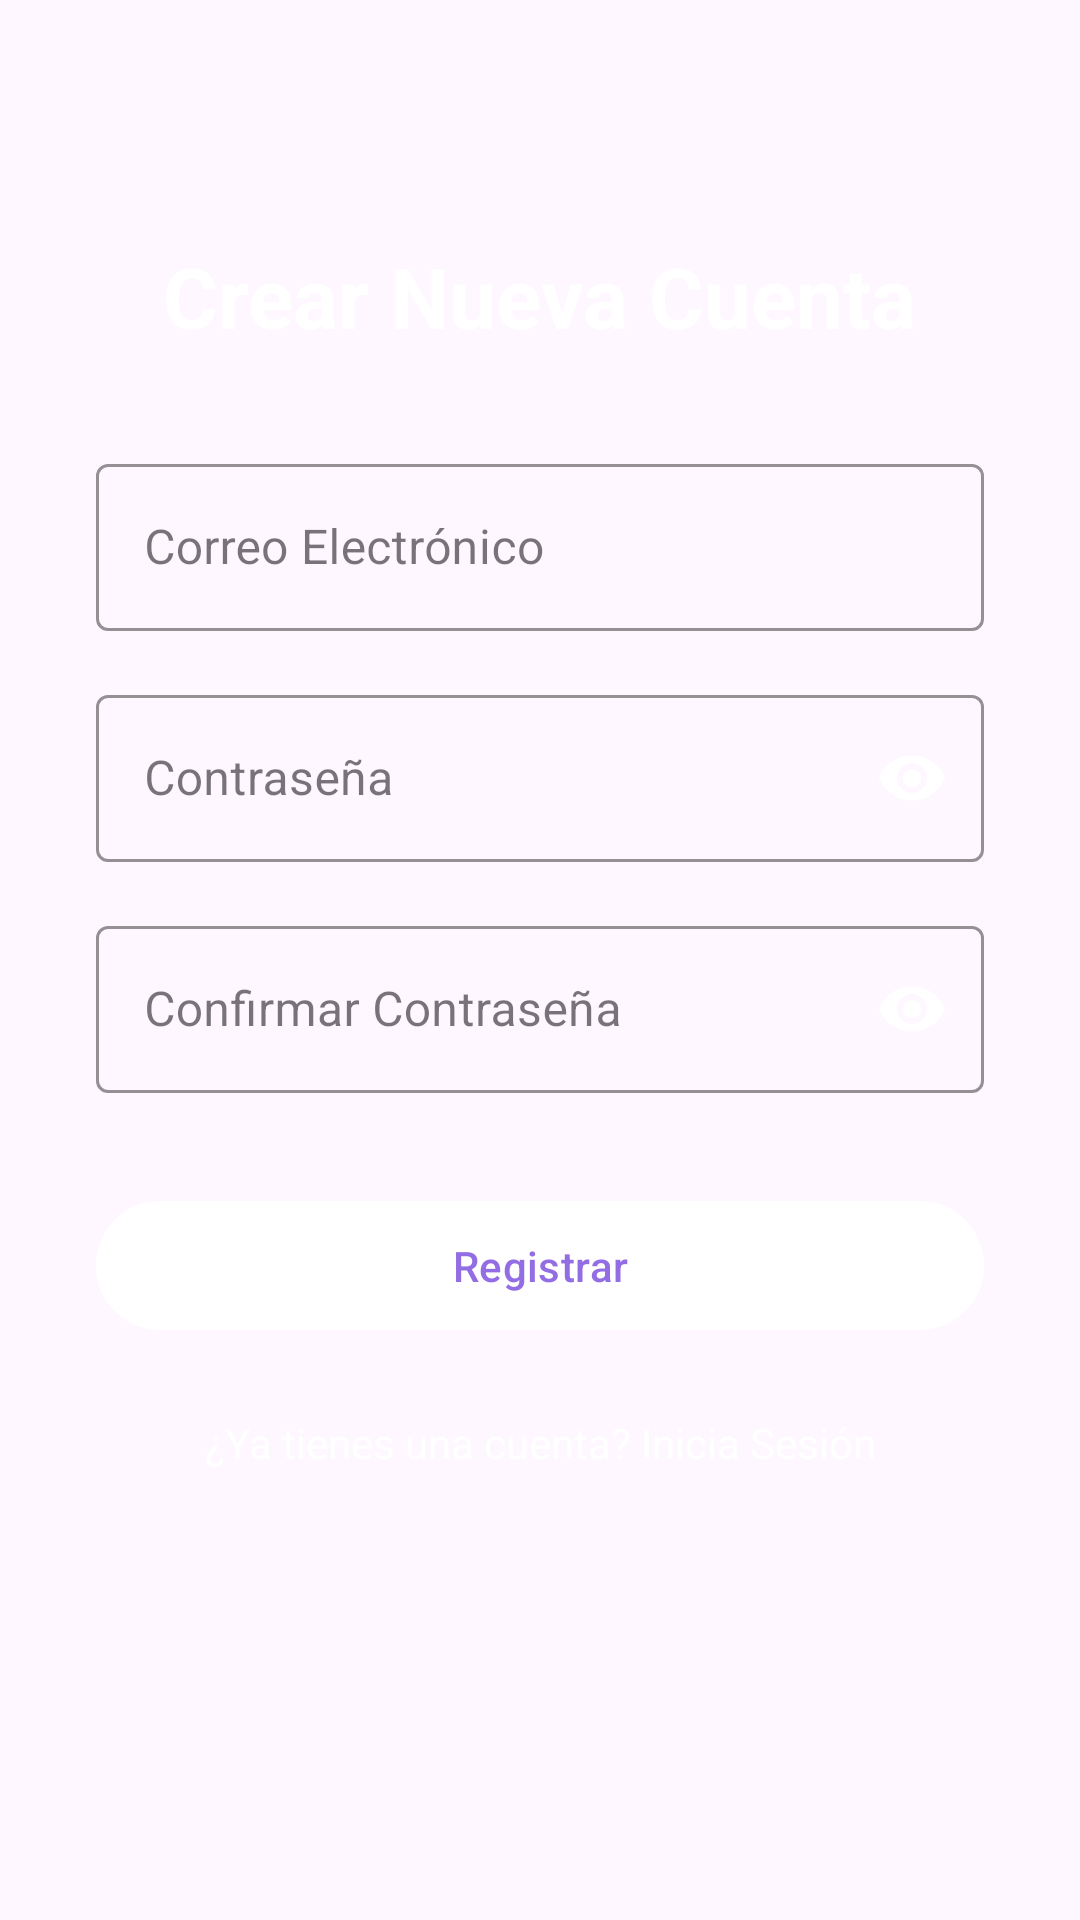

Write the Android layout XML for this screen, with the resource values it uses.
<!-- AndroidManifest.xml: application theme Theme.ALIVIA2 -->
<!-- res/layout/activity_register.xml -->
<?xml version="1.0" encoding="utf-8"?>
<androidx.constraintlayout.widget.ConstraintLayout xmlns:android="http://schemas.android.com/apk/res/android"
    xmlns:app="http://schemas.android.com/apk/res-auto"
    xmlns:tools="http://schemas.android.com/tools"
    android:layout_width="match_parent"
    android:layout_height="match_parent"
    android:background="@drawable/gradient_bg"
    android:padding="32dp"
    tools:context=".RegisterActivity">

    <TextView
        android:id="@+id/tvRegisterTitle"
        android:layout_width="wrap_content"
        android:layout_height="wrap_content"
        android:text="Crear Nueva Cuenta"
        android:textColor="@android:color/white"
        android:textSize="28sp"
        android:textStyle="bold"
        app:layout_constraintTop_toTopOf="parent"
        app:layout_constraintStart_toStartOf="parent"
        app:layout_constraintEnd_toEndOf="parent"
        android:layout_marginTop="48dp" />

    <com.google.android.material.textfield.TextInputLayout
        android:id="@+id/tilEmailRegister"
        style="@style/Widget.MaterialComponents.TextInputLayout.OutlinedBox"
        android:layout_width="0dp"
        android:layout_height="wrap_content"
        android:layout_marginTop="32dp"
        android:hint="Correo Electrónico"
        app:boxStrokeColor="@android:color/white"
        app:hintTextColor="@android:color/white"
        app:layout_constraintTop_toBottomOf="@id/tvRegisterTitle"
        app:layout_constraintStart_toStartOf="parent"
        app:layout_constraintEnd_toEndOf="parent">

        <com.google.android.material.textfield.TextInputEditText
            android:id="@+id/etEmailRegister"
            android:layout_width="match_parent"
            android:layout_height="wrap_content"
            android:inputType="textEmailAddress"
            android:textColor="@android:color/white" />
    </com.google.android.material.textfield.TextInputLayout>

    <com.google.android.material.textfield.TextInputLayout
        android:id="@+id/tilPasswordRegister"
        style="@style/Widget.MaterialComponents.TextInputLayout.OutlinedBox"
        android:layout_width="0dp"
        android:layout_height="wrap_content"
        android:layout_marginTop="16dp"
        android:hint="Contraseña"
        app:boxStrokeColor="@android:color/white"
        app:hintTextColor="@android:color/white"
        app:passwordToggleEnabled="true"
        app:passwordToggleTint="@android:color/white"
        app:layout_constraintTop_toBottomOf="@id/tilEmailRegister"
        app:layout_constraintStart_toStartOf="parent"
        app:layout_constraintEnd_toEndOf="parent">

        <com.google.android.material.textfield.TextInputEditText
            android:id="@+id/etPasswordRegister"
            android:layout_width="match_parent"
            android:layout_height="wrap_content"
            android:inputType="textPassword"
            android:textColor="@android:color/white" />
    </com.google.android.material.textfield.TextInputLayout>

    <com.google.android.material.textfield.TextInputLayout
        android:id="@+id/tilConfirmPasswordRegister"
        style="@style/Widget.MaterialComponents.TextInputLayout.OutlinedBox"
        android:layout_width="0dp"
        android:layout_height="wrap_content"
        android:layout_marginTop="16dp"
        android:hint="Confirmar Contraseña"
        app:boxStrokeColor="@android:color/white"
        app:hintTextColor="@android:color/white"
        app:passwordToggleEnabled="true"
        app:passwordToggleTint="@android:color/white"
        app:layout_constraintTop_toBottomOf="@id/tilPasswordRegister"
        app:layout_constraintStart_toStartOf="parent"
        app:layout_constraintEnd_toEndOf="parent">

        <com.google.android.material.textfield.TextInputEditText
            android:id="@+id/etConfirmPasswordRegister"
            android:layout_width="match_parent"
            android:layout_height="wrap_content"
            android:inputType="textPassword"
            android:textColor="@android:color/white" />
    </com.google.android.material.textfield.TextInputLayout>

    <com.google.android.material.button.MaterialButton
        android:id="@+id/btnRegisterNewAccount"
        android:layout_width="0dp"
        android:layout_height="wrap_content"
        android:layout_marginTop="32dp"
        android:backgroundTint="@android:color/white"
        android:paddingVertical="12dp"
        android:text="Registrar"
        android:textColor="#936DE3"
        app:cornerRadius="24dp"
        app:layout_constraintTop_toBottomOf="@id/tilConfirmPasswordRegister"
        app:layout_constraintStart_toStartOf="parent"
        app:layout_constraintEnd_toEndOf="parent" />

    <TextView
        android:id="@+id/tvLoginLink"
        android:layout_width="wrap_content"
        android:layout_height="wrap_content"
        android:text="¿Ya tienes una cuenta? Inicia Sesión"
        android:textColor="@android:color/white"
        android:layout_marginTop="24dp"
        app:layout_constraintTop_toBottomOf="@id/btnRegisterNewAccount"
        app:layout_constraintStart_toStartOf="parent"
        app:layout_constraintEnd_toEndOf="parent" />

</androidx.constraintlayout.widget.ConstraintLayout>
<!-- resources referenced by this layout -->
<resources>
  <!-- drawable gradient_bg (drawable) -->
  <?xml version="1.0" encoding="utf-8"?>
      <gradient xmlns:android="http://schemas.android.com/apk/res/android"
          android:angle="90"
          android:startColor="#89CFF0"
          android:endColor="#FFC0CB"
          android:type="linear"/>
  <style name="Theme.ALIVIA2" parent="Base.Theme.ALIVIA2" />
  <style name="Base.Theme.ALIVIA2" parent="Theme.Material3.DayNight.NoActionBar">
          
          
      </style>
</resources>
